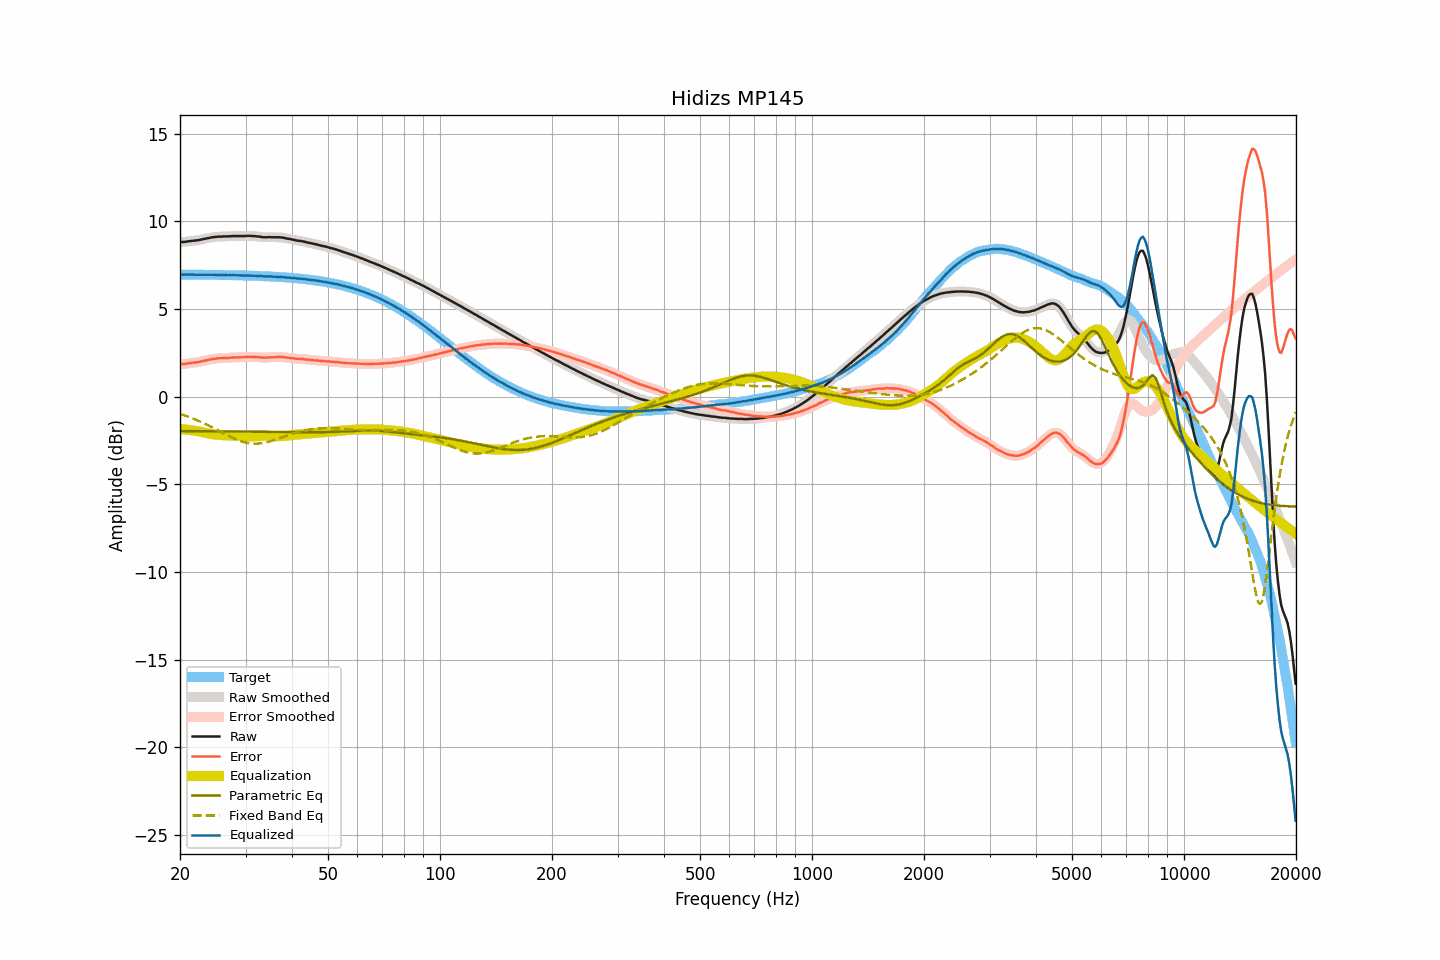

The table this chart was drawn from, first rows:
frequency, raw, smoothed, error, error_smoothed, equalization, parametric_eq, fixed_band_eq, equalized_raw, equalized_smoothed, target
20.00, 8.81, 8.81, 1.85, 1.85, -1.84, -1.96, -0.99, 6.96, 6.97, 6.96
20.20, 8.82, 8.81, 1.86, 1.85, -1.85, -1.96, -1.02, 6.97, 6.96, 6.96
20.40, 8.82, 8.82, 1.86, 1.86, -1.86, -1.96, -1.05, 6.96, 6.96, 6.96
20.61, 8.83, 8.83, 1.87, 1.87, -1.87, -1.97, -1.08, 6.96, 6.96, 6.96
20.81, 8.84, 8.84, 1.88, 1.88, -1.88, -1.97, -1.11, 6.96, 6.96, 6.96
21.02, 8.86, 8.86, 1.90, 1.90, -1.89, -1.97, -1.14, 6.97, 6.96, 6.96
21.23, 8.87, 8.87, 1.91, 1.91, -1.90, -1.97, -1.18, 6.97, 6.96, 6.96
21.44, 8.88, 8.88, 1.92, 1.92, -1.92, -1.97, -1.21, 6.96, 6.96, 6.96
21.66, 8.89, 8.89, 1.93, 1.93, -1.93, -1.97, -1.25, 6.96, 6.96, 6.96
21.87, 8.90, 8.90, 1.94, 1.94, -1.94, -1.97, -1.28, 6.96, 6.96, 6.96
22.09, 8.91, 8.91, 1.95, 1.95, -1.96, -1.97, -1.32, 6.95, 6.95, 6.96
22.31, 8.92, 8.92, 1.96, 1.97, -1.97, -1.97, -1.36, 6.95, 6.95, 6.96
22.54, 8.94, 8.94, 1.98, 1.98, -1.99, -1.97, -1.40, 6.95, 6.95, 6.95
22.76, 8.96, 8.96, 2.01, 2.00, -2.01, -1.97, -1.44, 6.95, 6.95, 6.95
22.99, 8.98, 8.98, 2.03, 2.03, -2.03, -1.97, -1.48, 6.95, 6.95, 6.95
23.22, 9.00, 9.00, 2.05, 2.05, -2.05, -1.97, -1.53, 6.95, 6.95, 6.95
23.45, 9.02, 9.02, 2.07, 2.07, -2.07, -1.97, -1.57, 6.95, 6.95, 6.95
23.69, 9.04, 9.04, 2.09, 2.09, -2.09, -1.98, -1.61, 6.95, 6.95, 6.95
23.92, 9.06, 9.06, 2.11, 2.11, -2.11, -1.98, -1.66, 6.95, 6.95, 6.95
24.16, 9.07, 9.07, 2.12, 2.13, -2.12, -1.98, -1.71, 6.94, 6.95, 6.95
24.40, 9.09, 9.09, 2.14, 2.14, -2.14, -1.98, -1.75, 6.95, 6.95, 6.95
24.65, 9.10, 9.10, 2.15, 2.15, -2.15, -1.98, -1.80, 6.95, 6.94, 6.95
24.89, 9.11, 9.11, 2.17, 2.17, -2.17, -1.98, -1.85, 6.94, 6.95, 6.94
25.14, 9.12, 9.12, 2.18, 2.18, -2.18, -1.98, -1.90, 6.94, 6.94, 6.94
25.39, 9.13, 9.13, 2.19, 2.18, -2.18, -1.98, -1.95, 6.95, 6.94, 6.94
25.65, 9.13, 9.13, 2.19, 2.19, -2.19, -1.98, -1.99, 6.94, 6.94, 6.94
25.91, 9.13, 9.13, 2.19, 2.20, -2.20, -1.98, -2.04, 6.93, 6.94, 6.94
26.16, 9.14, 9.14, 2.20, 2.20, -2.20, -1.98, -2.09, 6.94, 6.94, 6.94
26.43, 9.14, 9.14, 2.20, 2.20, -2.20, -1.98, -2.14, 6.93, 6.93, 6.93
26.69, 9.14, 9.14, 2.21, 2.21, -2.21, -1.99, -2.19, 6.93, 6.93, 6.93
26.96, 9.14, 9.14, 2.21, 2.21, -2.21, -1.99, -2.23, 6.93, 6.93, 6.93
27.23, 9.15, 9.15, 2.22, 2.22, -2.22, -1.99, -2.28, 6.93, 6.93, 6.93
27.50, 9.15, 9.15, 2.22, 2.22, -2.22, -1.99, -2.32, 6.93, 6.93, 6.93
27.77, 9.16, 9.16, 2.23, 2.23, -2.23, -1.99, -2.36, 6.93, 6.93, 6.93
28.05, 9.16, 9.16, 2.24, 2.23, -2.23, -1.99, -2.41, 6.93, 6.93, 6.92
28.33, 9.16, 9.16, 2.24, 2.24, -2.24, -1.99, -2.44, 6.92, 6.92, 6.92
28.62, 9.16, 9.16, 2.24, 2.24, -2.24, -1.99, -2.48, 6.92, 6.92, 6.92
28.90, 9.16, 9.16, 2.24, 2.24, -2.24, -1.99, -2.52, 6.92, 6.92, 6.92
29.19, 9.16, 9.16, 2.24, 2.24, -2.25, -1.99, -2.55, 6.91, 6.91, 6.91
29.48, 9.16, 9.16, 2.25, 2.25, -2.25, -2.00, -2.58, 6.91, 6.91, 6.91
29.78, 9.16, 9.16, 2.25, 2.25, -2.25, -2.00, -2.60, 6.90, 6.91, 6.91
30.08, 9.17, 9.17, 2.26, 2.26, -2.26, -2.00, -2.62, 6.91, 6.91, 6.91
30.38, 9.17, 9.17, 2.26, 2.26, -2.26, -2.00, -2.64, 6.91, 6.91, 6.90
30.68, 9.17, 9.17, 2.27, 2.27, -2.27, -2.00, -2.66, 6.90, 6.90, 6.90
30.99, 9.17, 9.17, 2.27, 2.27, -2.27, -2.00, -2.67, 6.90, 6.90, 6.90
31.30, 9.16, 9.16, 2.26, 2.27, -2.27, -2.00, -2.68, 6.89, 6.90, 6.90
31.61, 9.16, 9.16, 2.27, 2.26, -2.26, -2.00, -2.68, 6.90, 6.89, 6.89
31.93, 9.15, 9.15, 2.26, 2.26, -2.26, -2.00, -2.68, 6.89, 6.89, 6.89
32.24, 9.14, 9.14, 2.25, 2.26, -2.25, -2.00, -2.68, 6.89, 6.89, 6.89
32.57, 9.13, 9.13, 2.25, 2.25, -2.24, -2.01, -2.67, 6.89, 6.89, 6.88
32.89, 9.12, 9.11, 2.24, 2.24, -2.24, -2.01, -2.67, 6.88, 6.88, 6.88
33.22, 9.10, 9.10, 2.22, 2.23, -2.23, -2.01, -2.65, 6.87, 6.87, 6.88
33.55, 9.09, 9.09, 2.22, 2.22, -2.23, -2.01, -2.64, 6.86, 6.86, 6.87
33.89, 9.09, 9.09, 2.22, 2.22, -2.23, -2.01, -2.62, 6.86, 6.86, 6.87
34.23, 9.09, 9.09, 2.23, 2.23, -2.23, -2.01, -2.60, 6.86, 6.86, 6.86
34.57, 9.10, 9.10, 2.24, 2.24, -2.23, -2.01, -2.57, 6.87, 6.86, 6.86
34.92, 9.10, 9.10, 2.25, 2.24, -2.24, -2.01, -2.55, 6.86, 6.86, 6.85
35.27, 9.09, 9.09, 2.24, 2.24, -2.24, -2.01, -2.52, 6.85, 6.85, 6.85
35.62, 9.09, 9.09, 2.24, 2.25, -2.25, -2.02, -2.49, 6.84, 6.84, 6.84
35.97, 9.09, 9.09, 2.25, 2.25, -2.25, -2.02, -2.46, 6.83, 6.83, 6.84
... 635 more rows
